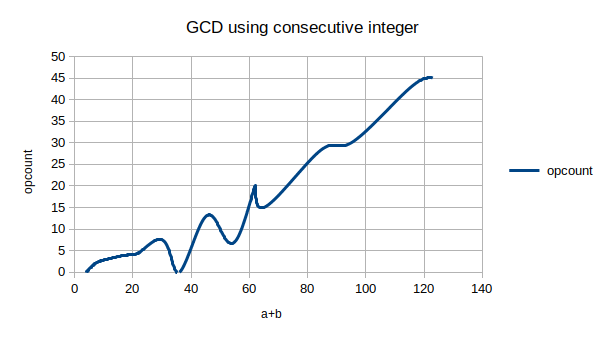

Data behind this chart, as committed beside it:
a+b, opcount, gcd
4, 0, 1
7, 2, 1
11, 3, 1
18, 4, 1
23, 5, 1
31, 7, 1
36, 0, 9
44, 12, 1
50, 10, 5
56, 8, 8
62, 20, 2
65, 15, 5
84, 28, 7
95, 30, 5
114, 42, 2
123, 45, 3
